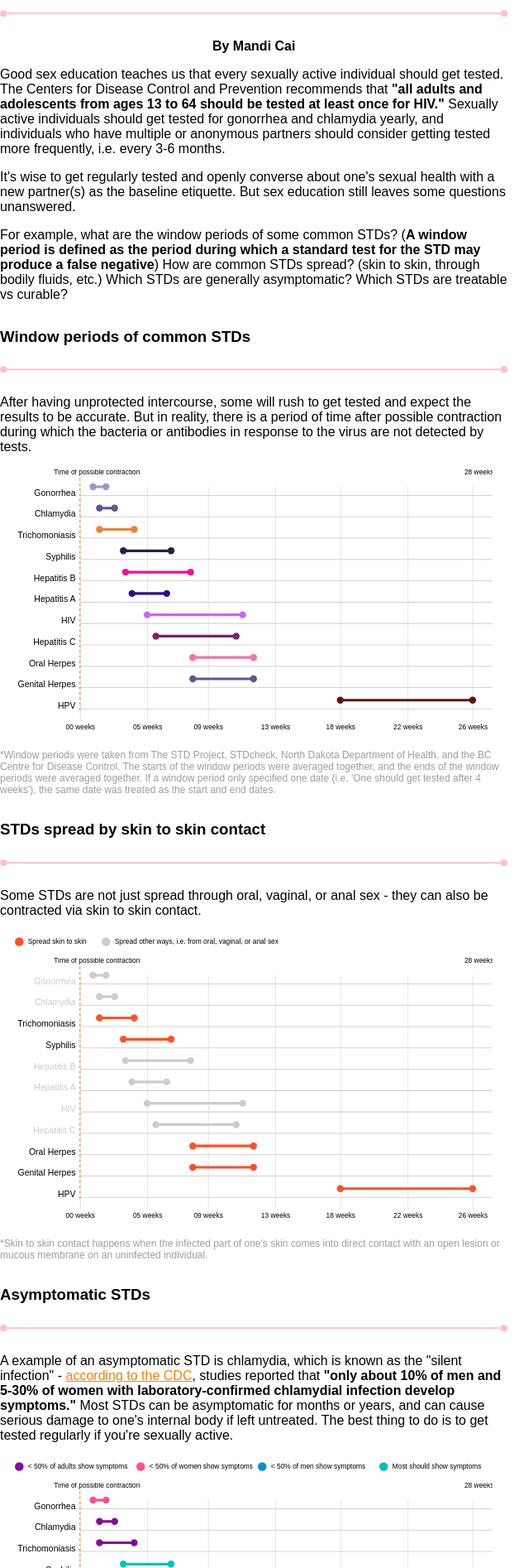
D3 v5 page, settled after 480 driven frames (8 s of simulated time); the page loaded 1 data file(s).


// ── js/index.js
let numberWeeks = 28

let timeStart = moment('01-01', 'MM-DD'),
  timeEnd = moment('01-01', 'MM-DD').add(numberWeeks, 'weeks')

let margin = {
    top: 30,
    right: 30,
    bottom: 30,
    left: 45
  },
  width = 550,
  height = 300,
  lanes = ['Chlamydia', 'Gonorrhea', 'Syphilis', 'HIV', 'Hepatitis A', 'Hepatitis B', 'Hepatitis C', 'Oral Herpes', ' Genital Herpes', 'Trichomoniasis', 'HPV'], // names of stds
  mainHeight = height - margin.bottom, // height of bigger timeline
  mainRectHeight = 10, // height of each window in the main timeline
  labelSpace = 5, // space between STD labels and charts
  dottedLineX = 30, // x position of dotted line
  dottedLineLength = 20, // extra length of dotted line
  timelineLabelPadding = 6, // padding top of timeline labels
  timelineLabelSpacing = 77, // spacing between timeline labels
  circleRadius = 4, // radius of circles
  headerDecorationRadius = 2, // radius of header decoration circle
  headerDecorationWidth = 300, // width of header decoration
  headerDecorationHeight = 10 // height of header decoration

// scales
let x = d3.scaleTime()
  .domain([timeStart, timeEnd])
  .range([dottedLineX, width - margin.right])

let y1 = d3.scaleLinear()
  .domain([0, lanes.length])
  .range([0, mainHeight])

// color scale
let sourceColors = d3.scaleOrdinal()
  .domain(lanes)
  .range(['rgb(91,88,143)', 'rgb(152,154,202)', 'rgb(35,34,66)', 'rgb(198,103,243)', 'rgb(46,13,147)', 'rgb(251,9,152)', 'rgb(121,35,103)', 'rgb(241,115,177)', 'rgb(45,109,249)', 'rgb(236,130,46)', 'rgb(93,24,0)'])

function setupCharts(stdWindows, container) {
  let svg = d3.select('#' + container).append('svg')
    .attr('viewBox', '0 0 ' + width + ' ' + height)
    .attr('class', container)

  let timelineLabel = svg.append('g')
    .attr('transform', 'translate(' + margin.left + ',' + timelineLabelPadding + ')')

  timelineLabel.append('text')
    .text('Time of possible contraction')
    .attr('font-size', '8px')

  timelineLabel.append('text')
    .attr('dx', width - timelineLabelSpacing)
    .text(numberWeeks + ' weeks')
    .attr('font-size', '8px')

  // timeline axis and vertical grid lines
  svg.append('g')
    .attr('transform', 'translate(' + margin.left + ',' + (mainHeight + margin.top - 10) + ')')
    .call(d3.axisBottom(x)
      .tickSize(-mainHeight)
      .tickFormat(d3.timeFormat('%W' + ' weeks'))
    )
    .style('font-size', '8px')

  d3.select('.domain').remove()

  let main = svg.append('g')
    .attr('transform', 'translate(' + margin.left + ',' + margin.top + ')')
    .attr('width', width)
    .attr('height', mainHeight)
    .attr('class', 'main')

  // lane lines
  main.append('g').selectAll('.lane-lines')
    .data(lanes)
    .enter().append('line')
    .attr('x1', margin.right)
    .attr('y1', (d, i) => {
      return y1(i)
    })
    .attr('x2', width - margin.left)
    .attr('y2', (d, i) => {
      return y1(i)
    })
    .attr('stroke', 'lightgray')

  // lane labels
  main.append('g').selectAll('.lane-text')
    .data(stdWindows)
    .enter().append('text')
    .text(d => {
      return d.id
    })
    .attr('x', margin.right - labelSpace)
    .attr('y', (d, i) => {
      return y1(i)
    })
    .attr('text-anchor', 'end')
    .attr('class', d => {
      return 'lane-text ' + d.id
    })
    .attr('opacity', d => {
      if (container === 'window-timeline') { return sourceColors(d.id) }
      if (container === 'contact-timeline') {
        if (d.skinContact) { return 1 }
        else { return 0.2 }
      }
      if (container === 'symptoms-timeline') { return 1 }
      if (container === 'treatment-timeline') { return 1 }
    })

  //main item windows
  let mainRects = main.append('g').selectAll('.main-item')
    .data(stdWindows)
    .enter().append('g')
    .attr('class', d => {
      return 'main-item ' + d.lane
    })

  mainRects.append('circle')
    .attr('cx', d => {
      return x(d.start)
    })
    .attr('cy', d => {
      return y1(d.lane) - mainRectHeight
    })
    .attr('r', circleRadius)
    .attr('fill', d => {
      if (container === 'window-timeline') { return sourceColors(d.id) }
      if (container === 'contact-timeline') {
        if (d.skinContact) { return '#ff5027' }
        else { return '#ccc' }
      }
      if (container === 'symptoms-timeline') {
        if (d.lessThanFiftySymptoms === 'both') { return '#830d9b' }
        if (d.lessThanFiftySymptoms === 'women') { return '#fc518e' }
        if (d.lessThanFiftySymptoms === 'men') { return '#0493bf' }
        if (d.lessThanFiftySymptoms === 'neither') { return '#00c1bc' }
      }
      if (container === 'treatment-timeline') {
        if (d.treatmentPlan === 'curable') { return '#02c623'}
        if (d.treatmentPlan === 'treatable') { return '#f96a00'}
      }
    })

  mainRects.append('circle')
    .attr('cx', d => {
      return x(d.end)
    })
    .attr('cy', d => {
      return y1(d.lane) - mainRectHeight
    })
    .attr('r', circleRadius)
    .attr('fill', d => {
      if (container === 'window-timeline') { return sourceColors(d.id) }
      if (container === 'contact-timeline') {
        if (d.skinContact) { return '#ff5027' }
        else { return '#ccc' }
      }
      if (container === 'symptoms-timeline') {
        if (d.lessThanFiftySymptoms === 'both') { return '#830d9b' }
        if (d.lessThanFiftySymptoms === 'women') { return '#fc518e' }
        if (d.lessThanFiftySymptoms === 'men') { return '#0493bf' }
        if (d.lessThanFiftySymptoms === 'neither') { return '#00c1bc' }
      }
      if (container === 'treatment-timeline') {
        if (d.treatmentPlan === 'curable') { return '#02c623'}
        if (d.treatmentPlan === 'treatable') { return '#f96a00'}
      }
    })

  mainRects.append('line')
    .attr('x1', d => {
      return x(d.start)
    })
    .attr('y1', d => {
      return y1(d.lane) - mainRectHeight
    })
    .attr('x2', d => {
      return x(d.end)
    })
    .attr('y2', d => {
      return y1(d.lane) - mainRectHeight
    })
    .attr('stroke', d => {
      if (container === 'window-timeline') { return sourceColors(d.id) }
      if (container === 'contact-timeline') {
        if (d.skinContact) { return '#ff5027' }
        else { return '#ccc' }
      }
      if (container === 'symptoms-timeline') {
        if (d.lessThanFiftySymptoms === 'both') { return '#830d9b' }
        if (d.lessThanFiftySymptoms === 'women') { return '#fc518e' }
        if (d.lessThanFiftySymptoms === 'men') { return '#0493bf' }
        if (d.lessThanFiftySymptoms === 'neither') { return '#00c1bc' }
      }
      if (container === 'treatment-timeline') {
        if (d.treatmentPlan === 'curable') { return '#02c623'}
        if (d.treatmentPlan === 'treatable') { return '#f96a00'}
      }
    })
    .attr('stroke-width', '3px')

  let timelineLines = svg.append('g')
    .attr('transform', 'translate(' + margin.left + ',' + margin.top + ')')

  timelineLines.append('line')
    .attr('x1', dottedLineX)
    .attr('x2', dottedLineX)
    .attr('y1', -dottedLineLength)
    .attr('y2', mainHeight - dottedLineLength)
    .attr('stroke', '#ff7e00')
    .attr('stroke-dasharray', '3,3')
}

let contactColorScale = [
  { text: 'Spread skin to skin', color: '#ff5027' },
  { text: 'Spread other ways, i.e. from oral, vaginal, or anal sex', color: '#ccc' }
]
let symptomsColorScale = [
  { text: '< 50% of adults show symptoms', color: '#830d9b' },
  { text: '< 50% of women show symptoms', color: '#fc518e' },
  { text: '< 50% of men show symptoms', color: '#0493bf' },
  { text: 'Most should show symptoms', color: '#00c1bc' },
]
let treatmentColorScale = [
  { text: 'Curable', color: '#02c623' },
  { text: 'Treatable', color: '#f96a00' }
]

function createScale(container, scale) {
  let svgScale = d3.select('#' + container).append('svg')
    .attr('viewBox', '-5 0 ' + width + ' ' + 25)
    .attr('class', container)

  let legend = svgScale.selectAll('.legend')
    .data(scale)
    .enter().append('g')
    .attr('class', 'legend')
    .attr('transform', (d, i) => {
      if (container === 'contact-scale') { return 'translate(' + (i * 100) + ',' + 10 + ')' }
      if (container === 'symptoms-scale') { return 'translate(' + (i * 140) + ',' + 10 + ')' }
      if (container === 'treatment-scale') { return 'translate(' + (i * 50) + ',' + 10 + ')' }
    })

  let legendCircleSize = 5,
    legendX = 10,
    legendY = 2.5

  legend.append('circle')
    .attr('r', legendCircleSize)
    .style('fill', d => d.color)

  legend.append('text')
    .attr('x', legendX)
    .attr('y', legendY)
    .style('font-size', '8px')
    .text(d => d.text)
}

d3.json('data/std_windows_averaged.json').then(data => {
  // convert start and end to moment dates
  data.forEach(d => {
    d.start = moment('01-01', 'MM-DD').add(d.start[0], d.start[1])
    d.end = moment('01-01', 'MM-DD').add(d.end[0], d.end[1])
  })

  // sort data based on start date of window period
  data.sort((a,b) => {
    if (moment(b.start).isBefore(moment(a.start))) {
      return 1
    } else if (moment(b.start).isAfter(moment(a.start))) {
      return -1
    } else if (moment(b.start).isSame(moment(a.start))) {
      return 0
    }
  })

  // change lane number based on new sorted data
  data.forEach((d,i) => {
    d.lane = i
  })

  // add header decoration
  let headerSvg = d3.selectAll('.header-decoration')
    .append('svg')
    .attr('viewBox', '0 0 ' + headerDecorationWidth + ' ' + headerDecorationHeight)

  let headerGroup = headerSvg.append('g')

  headerGroup.append('circle')
    .attr('cx', headerDecorationRadius)
    .attr('cy', headerDecorationHeight / 2)
    .attr('r', headerDecorationRadius)
    .attr('fill', 'pink')

  headerGroup.append('circle')
    .attr('cx', headerDecorationWidth - headerDecorationRadius)
    .attr('cy', headerDecorationHeight / 2)
    .attr('r', headerDecorationRadius)
    .attr('fill', 'pink')

  headerGroup.append('line')
    .attr('x1', headerDecorationRadius)
    .attr('y1', headerDecorationHeight / 2)
    .attr('x2', headerDecorationWidth - headerDecorationRadius)
    .attr('y2', headerDecorationHeight / 2)
    .attr('stroke', 'pink')
    .attr('stroke-width', '1px')

  setupCharts(data, 'window-timeline')
  setupCharts(data, 'contact-timeline')
  setupCharts(data, 'symptoms-timeline')
  setupCharts(data, 'treatment-timeline')
  createScale('contact-scale', contactColorScale)
  createScale('symptoms-scale', symptomsColorScale)
  createScale('treatment-scale', treatmentColorScale)
})


### data: data/std_windows_averaged.json
[
 {
  "lane": 0,
  "id": "Chlamydia",
  "start": [
   9,
   "days"
  ],
  "end": [
   16,
   "days"
  ],
  "skinContact": false,
  "lessThanFiftySymptoms": "both",
  "treatmentPlan": "curable"
 },
 {
  "lane": 1,
  "id": "Gonorrhea",
  "start": [
   6,
   "days"
  ],
  "end": [
   12,
   "days"
  ],
  "skinContact": false,
  "lessThanFiftySymptoms": "women",
  "treatmentPlan": "curable"
 },
 {
  "lane": 2,
  "id": "Syphilis",
  "start": [
   20,
   "days"
  ],
  "end": [
   42,
   "days"
  ],
  "skinContact": true,
  "lessThanFiftySymptoms": "neither",
  "treatmentPlan": "curable"
 },
 {
  "lane": 3,
  "id": "HIV",
  "start": [
   31,
   "days"
  ],
  "end": [
   75,
   "days"
  ],
  "skinContact": false,
  "lessThanFiftySymptoms": "neither",
  "treatmentPlan": "treatable"
 },
 {
  "lane": 4,
  "id": "Hepatitis A",
  "start": [
   24,
   "days"
  ],
  "end": [
   40,
   "days"
  ],
  "skinContact": false,
  "lessThanFiftySymptoms": "neither",
  "treatmentPlan": "curable"
 },
 {
  "lane": 5,
  "id": "Hepatitis B",
  "start": [
   21,
   "days"
  ],
  "end": [
   51,
   "days"
  ],
  "skinContact": false,
  "lessThanFiftySymptoms": "neither",
  "treatmentPlan": "treatable"
 },
 {
  "lane": 6,
  "id": "Hepatitis C",
  "start": [
   35,
   "days"
  ],
  "end": [
   72,
   "days"
  ],
  "skinContact": false,
  "lessThanFiftySymptoms": "both",
  "treatmentPlan": "curable"
 },
 {
  "lane": 7,
  "id": "Oral Herpes",
  "start": [
   52,
   "days"
  ],
  "end": [
   80,
   "days"
  ],
  "skinContact": true,
  "lessThanFiftySymptoms": "both",
  "treatmentPlan": "treatable"
 },
 "... 3 more items"
]